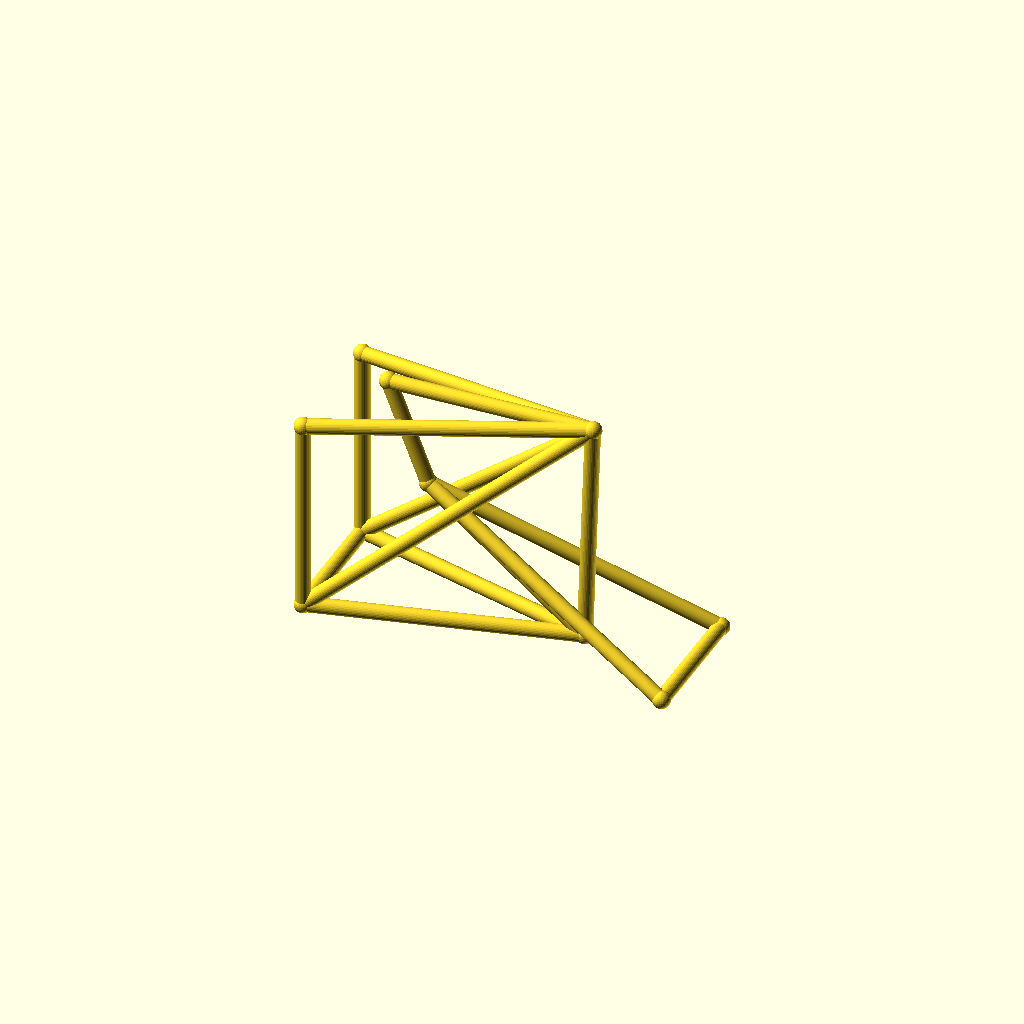
Cell 1: rendered with the file's own defaults.
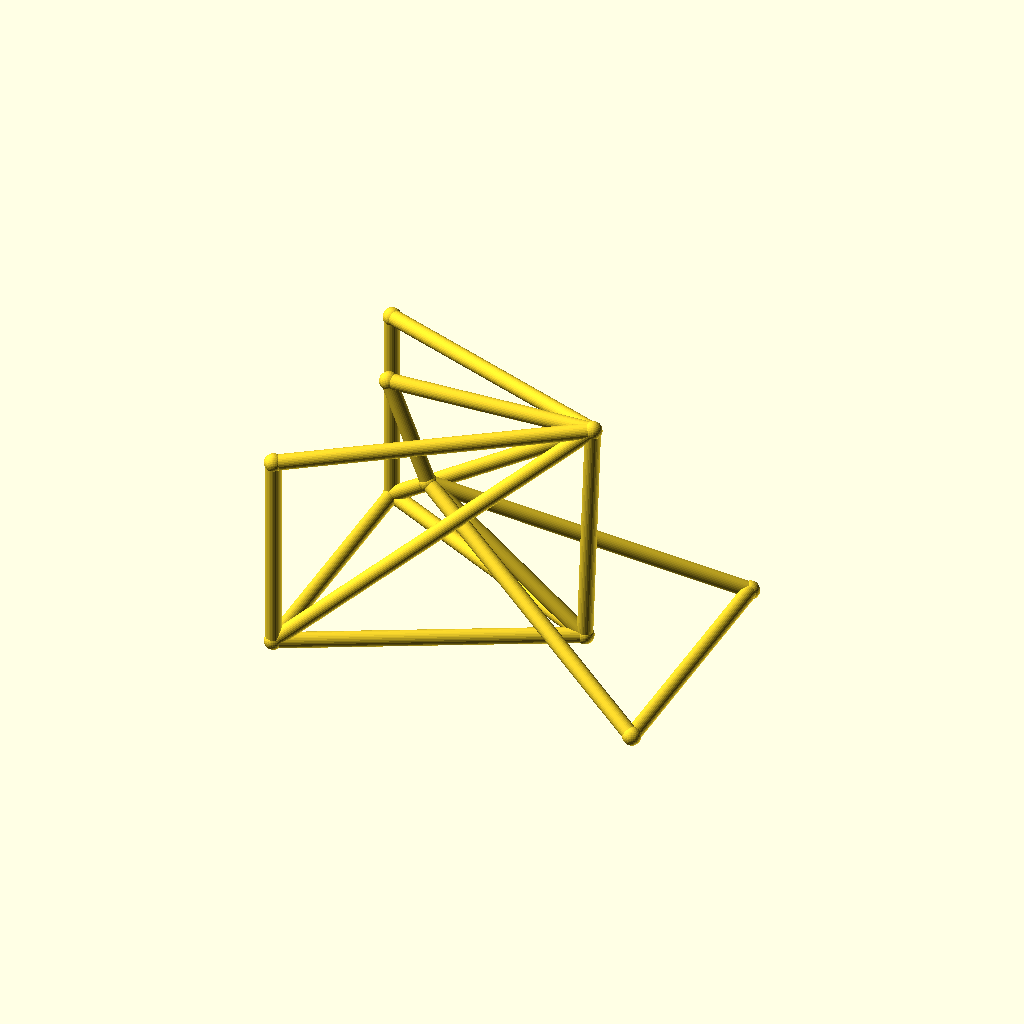
Cell 2 — track set to 96, the other parameters unchanged.
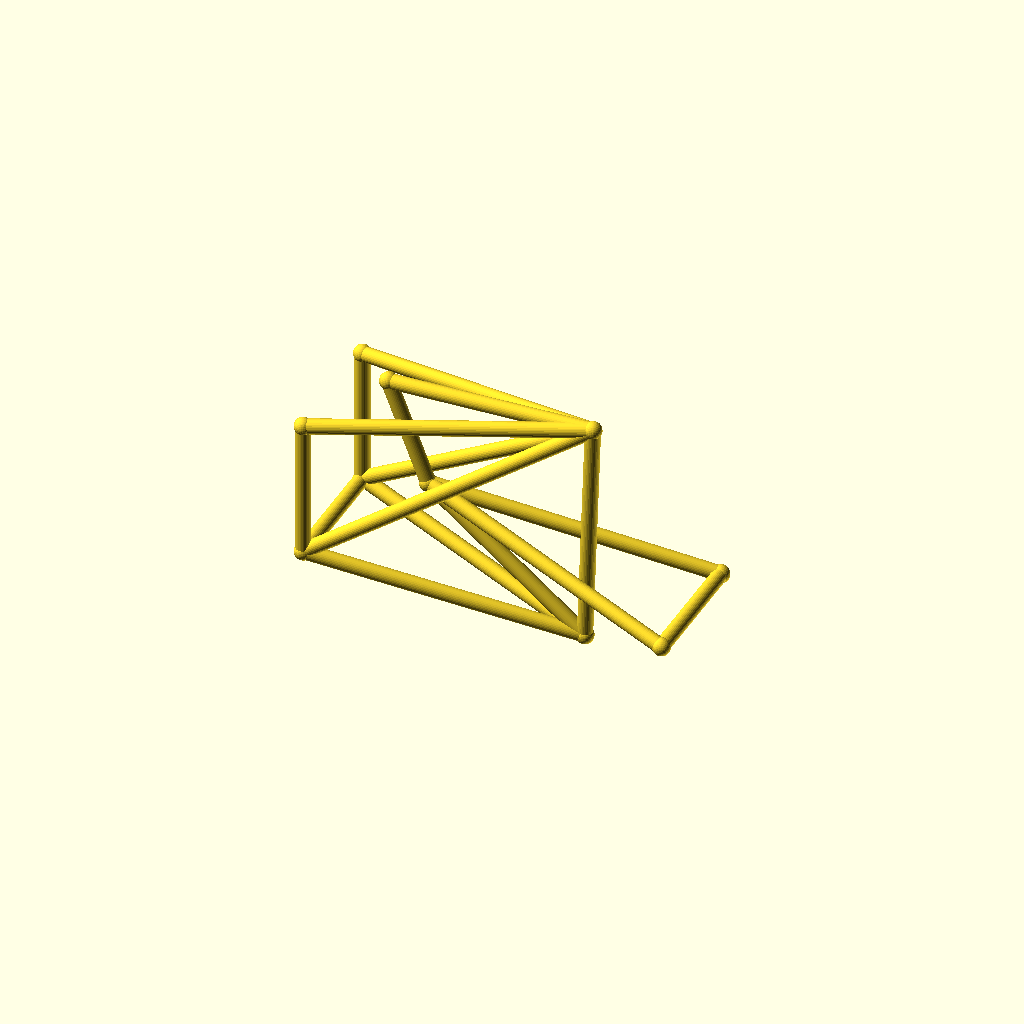
Cell 3: the same model with hub_z = 44.
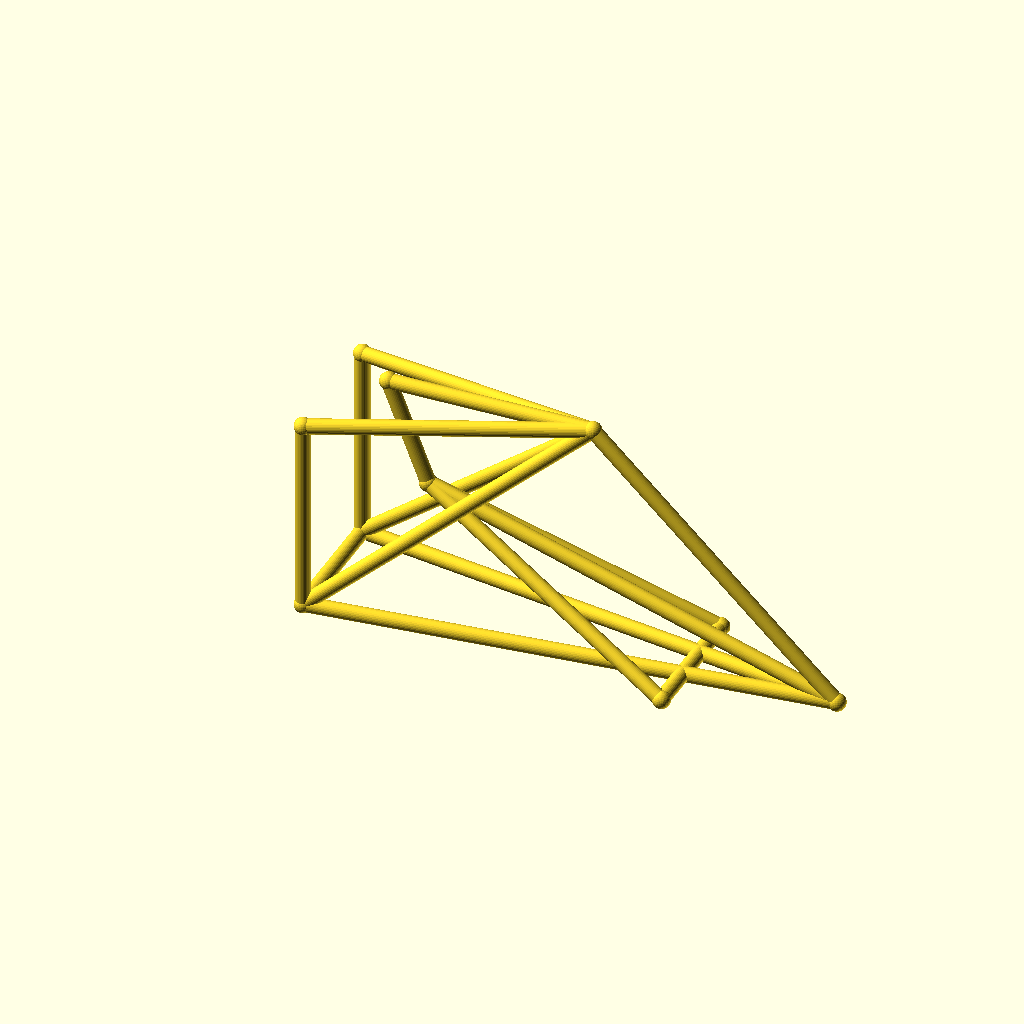
Cell 4 — bb_x set to 190, the other parameters unchanged.
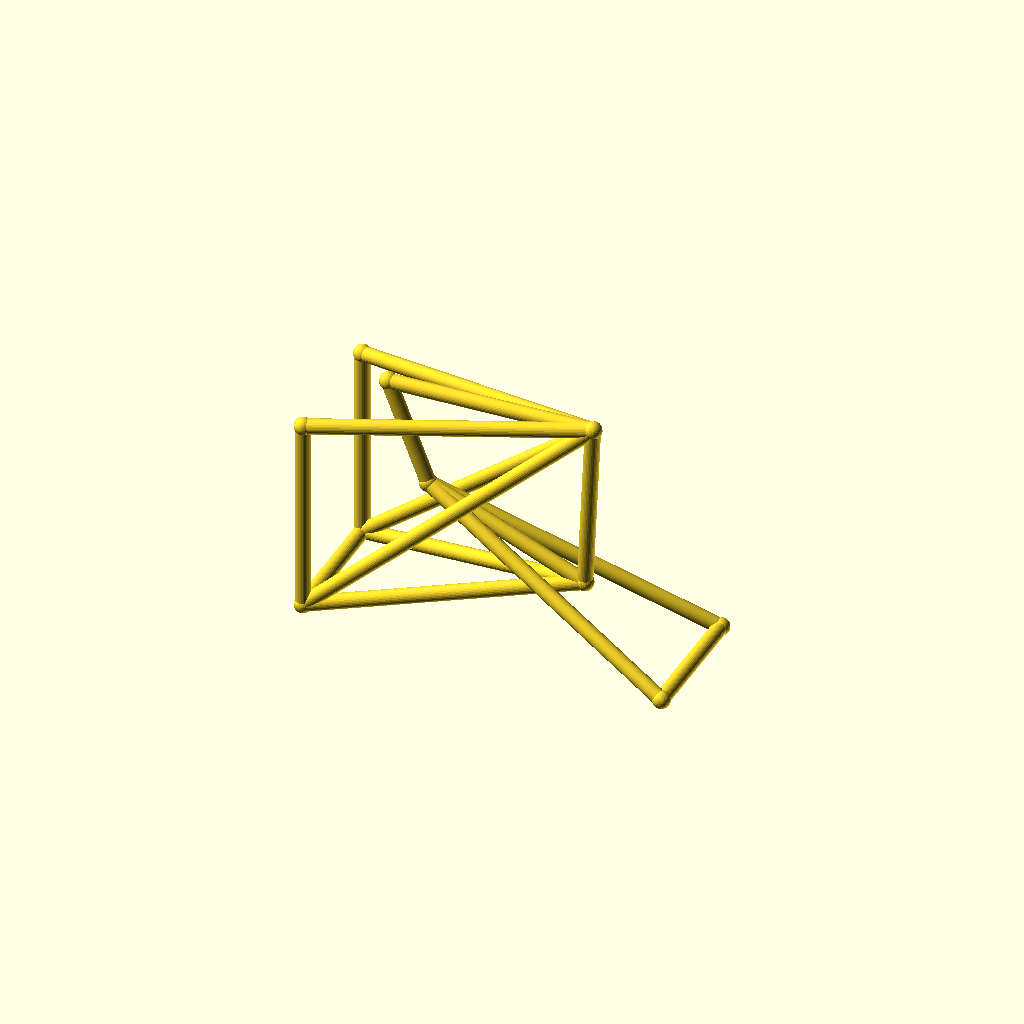
Cell 5: bb_z = 44 (everything else at default).
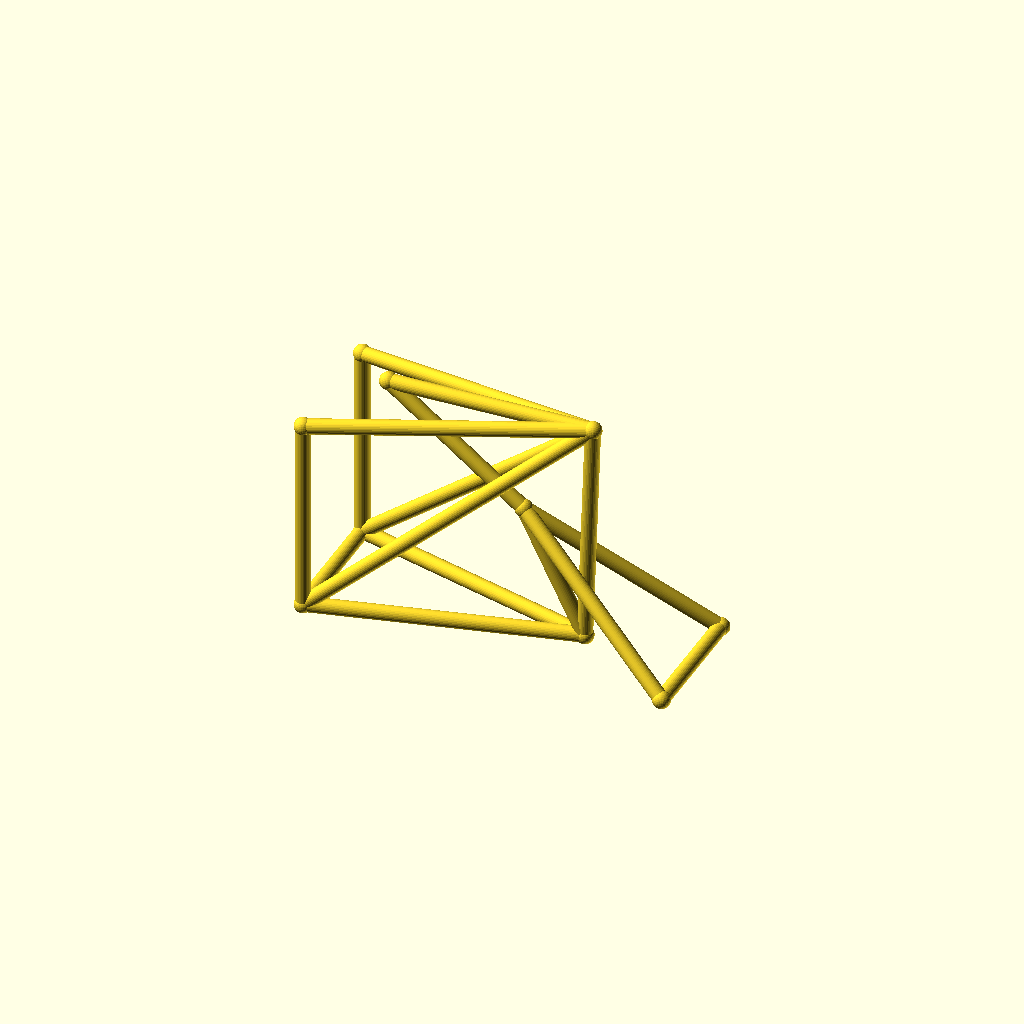
Cell 6: ht_bot_x = 72 (everything else at default).
All cells are drawn from one camera (rotation 55°, 0°, 25°, orthographic, colour scheme Cornfield), so only the parameter changes between them.
The OpenSCAD source (optional_data/data/wire3/bikeframe/scene_0073.scad):
$fn = 32;

// ----------------------------------------------------------------------
// Bicycle frame: diamond frame, wheelbase 135 mm, with rack
// ----------------------------------------------------------------------

// --- parameters (mm) ---
track = 48;               // distance between the rear dropouts
hub_z = 22;               // wheel hub height
bb_x = 95;                // bottom bracket X
bb_z = 22;                // bottom bracket height
ht_bot_x = 36;            // head tube bottom X
ht_bot_z = 68;            // head tube bottom height
ht_top_x = 21;            // head tube top X
ht_top_z = 106;           // head tube top height
st_x = 98;                // seat cluster X
st_z = 108;               // seat cluster height
fh_x = 135;               // front hub X (wheelbase)
tube_r = 2.8;             // frame tube radius
joint_r = 3.3;            // joint ball radius
rack_z = 96;              // luggage rack height

bbox_x = fh_x + 2 * joint_r;  // overall X, joints included
bbox_y = track + 2 * joint_r;  // overall Y, joints included
bbox_z = 108 - hub_z + 2 * joint_r;  // overall Z, joints included
tube_d = 2 * tube_r;  // frame tube diameter
wheelbase = fh_x;  // rear axle to front hub
nodes = [[bb_x, 0, bb_z], [ht_bot_x, 0, ht_bot_z], [ht_top_x, 0, ht_top_z], [st_x, 0, st_z], [0, track / 2, hub_z], [0, -track / 2, hub_z], [fh_x, track / 2, hub_z], [fh_x, -track / 2, hub_z], [0, track / 2, rack_z], [0, -track / 2, rack_z]];

module member(a, b, r) {
  /* round stock from joint a to joint b, ends buried in the joint balls */
  d = b - a;
  length = norm(d);
  translate(a) rotate([0, acos(d[2] / length), atan2(d[1], d[0])])
    cylinder(h = length, r = r);
}

module joint(p, r) {
  /* ball at the joint centre, fatter than every member meeting there */
  translate(p) sphere(r = r);
}

/* members - each call is one graph edge */
member(nodes[1], nodes[2], tube_r);
member(nodes[1], nodes[0], tube_r);
member(nodes[2], nodes[3], tube_r);
member(nodes[3], nodes[0], tube_r);
member(nodes[0], nodes[4], tube_r);
member(nodes[0], nodes[5], tube_r);
member(nodes[3], nodes[4], tube_r);
member(nodes[3], nodes[5], tube_r);
member(nodes[1], nodes[6], tube_r);
member(nodes[1], nodes[7], tube_r);
member(nodes[6], nodes[7], tube_r);
member(nodes[4], nodes[5], tube_r);
member(nodes[3], nodes[8], tube_r);
member(nodes[3], nodes[9], tube_r);
member(nodes[8], nodes[4], tube_r);
member(nodes[9], nodes[5], tube_r);

/* joint balls */
for (p = nodes) joint(p, joint_r);
Customizer parameters (derived from the source; name, type, default, range or options):
track: number, default 48
hub_z: number, default 22
bb_x: number, default 95
bb_z: number, default 22
ht_bot_x: number, default 36
ht_bot_z: number, default 68
ht_top_x: number, default 21
ht_top_z: number, default 106
st_x: number, default 98
st_z: number, default 108
fh_x: number, default 135
tube_r: number, default 2.8
joint_r: number, default 3.3
rack_z: number, default 96
